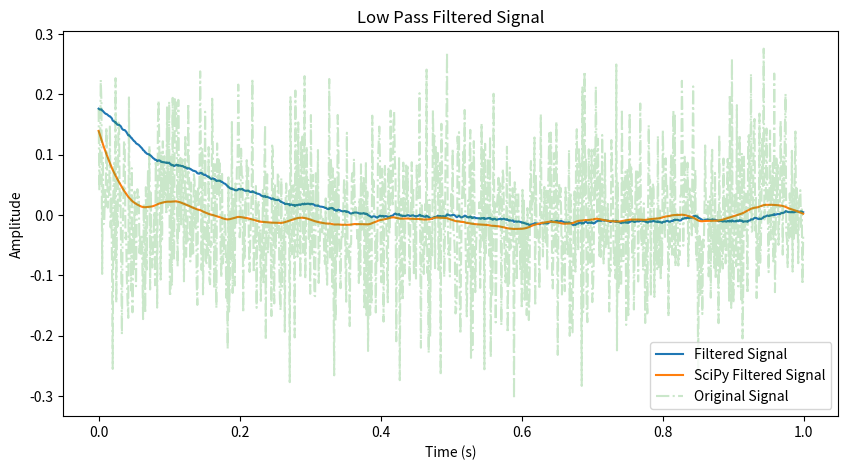

The matplotlib source for this figure:
import numpy as np
import scipy.signal as signal
import matplotlib.pyplot as plt



def sensor1(N=1000):
    x = np.random.normal(0,.1,N)

    return x

def sensor2(t):
    x = np.random.normal(0,1,1)[0]

    return x*t**2


def lpf(omega,N,data,dt):

    tau = 1/omega
    alpha = dt/(tau + dt)
    

    filtered_data = np.zeros(len(data))
    
    for i in range(N):
        if i == 0:
            y = data[0]
        else:
            y = alpha * data[i] + (1 - alpha) * y
   

        filtered_data[i] = y

    return filtered_data


def sci_lowpass(omega,data,dt):
    b, a = signal.butter(1, omega , btype='low',fs=1/dt)
    filtered_data = signal.filtfilt(b, a, data)
    
    return filtered_data



def main():
    T = 1
    N = 1000
    dt = T/N
    np.random.seed(0)  # For reproducibility

    time = np.arange(0, T, dt)
    
    omega = 5
    data = sensor1(N)
    y = lpf(omega*1.5,N,data,dt)
    y1 = sci_lowpass(omega,data,dt)



    plt.figure(figsize=(10, 5))
    plt.title('Low Pass Filtered Signal')
    plt.plot(time,y,label='Filtered Signal')
    plt.plot(time,y1,label='SciPy Filtered Signal', linestyle='-')
    plt.plot(time,data,'-.',label='Original Signal', alpha=0.25)
    plt.xlabel('Time (s)')  
    plt.ylabel('Amplitude')
    plt.legend()
    plt.show()


if __name__ == "__main__":
    main()


